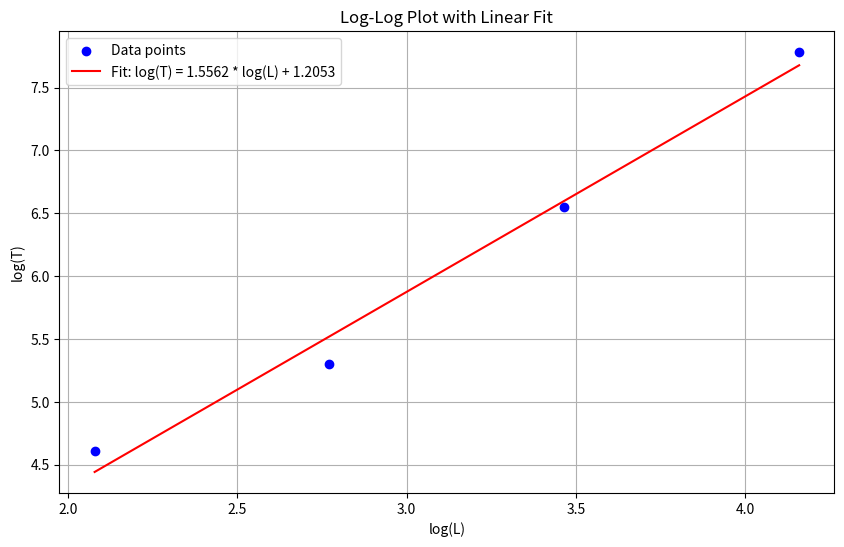

Source code (Python): (Note: this script raises an exception after producing the figure.)
import numpy as np
import matplotlib.pyplot as plt
from scipy.stats import linregress

L_list = [8, 16, 32, 64]
T_list = [100, 200, 700, 2400]

def plot_results(L, T):
    # 对数变换数据
    log_L = np.log(L)
    log_T = np.log(T)

    # 直线拟合
    slope, intercept, r_value, p_value, std_err = linregress(log_L, log_T)

    # 输出拟合表达式
    print(f"Fitted line: log(T) = {slope:.4f} * log(L) + {intercept:.4f}")
    print(f"Or equivalently: T = exp({intercept:.4f}) * L^{slope:.4f}")

    # 绘图
    plt.figure(figsize=(10, 6))
    plt.scatter(log_L, log_T, label="Data points", color="blue", marker='o')
    plt.plot(log_L, slope * log_L + intercept, label=f"Fit: log(T) = {slope:.4f} * log(L) + {intercept:.4f}", color="red")
    plt.xlabel("log(L)")
    plt.ylabel("log(T)")
    plt.title("Log-Log Plot with Linear Fit")
    plt.legend()
    plt.grid()
    plt.savefig("./images/linear_fit_loglog.png")
    plt.close()

if __name__ == "__main__":
    plot_results(L_list, T_list)